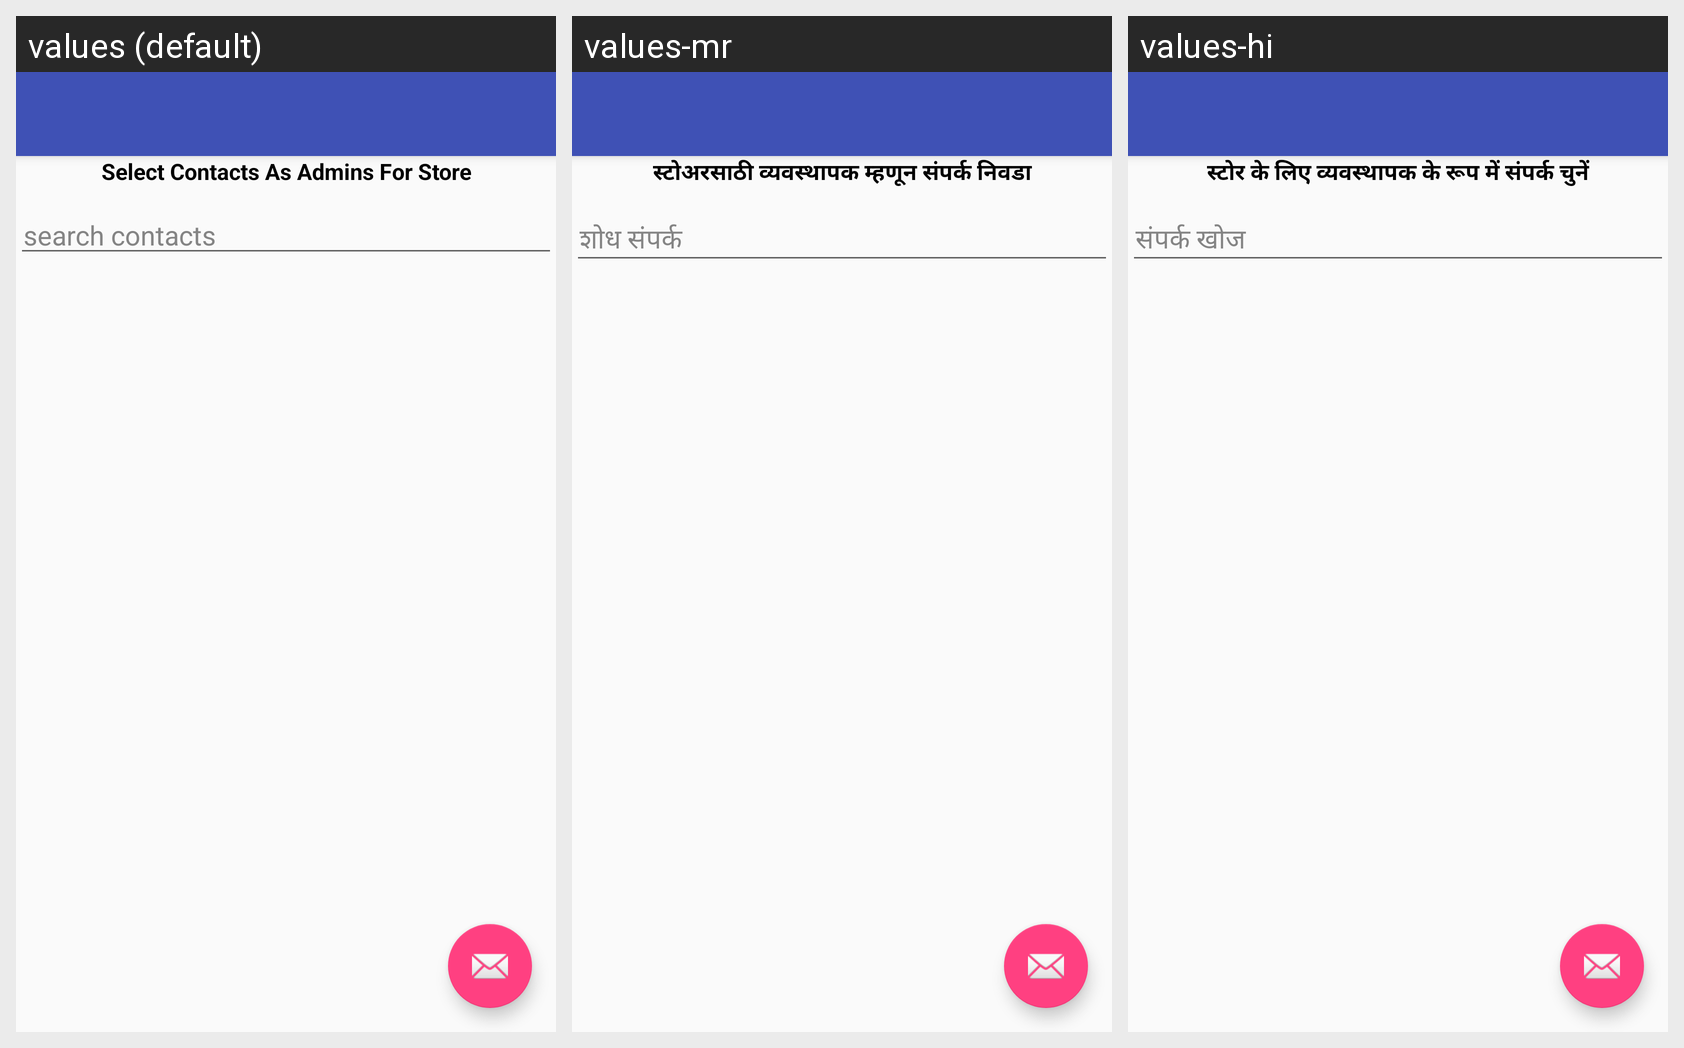

Here is an Android app screen in its default locale and in the app's own translations. Write out the translated-string differences for the strings that appear on this screen.
Android screen res/layout/activity_add_admins_for_store.xml rendered under 3 locales, left to right: values (default), values-mr, values-hi. Device: Nexus 5 (rendered at 1080×1920; each locale shown at half size, 540×960, under a caption strip naming it); theme AppTheme.NoActionBar.
Strings drawn on this screen, with the default value and each locale's value (text and hints the layout hard-codes, and strings that could not be matched under every locale, appear in the picture but are not listed):

select_contacts
  values: Select Contacts As Admins For Store
  values-mr: स्टोअरसाठी व्यवस्थापक म्हणून संपर्क निवडा
  values-hi: स्टोर के लिए व्यवस्थापक के रूप में संपर्क चुनें

search_contact
  values: search contacts
  values-mr: शोध संपर्क
  values-hi: संपर्क खोज
